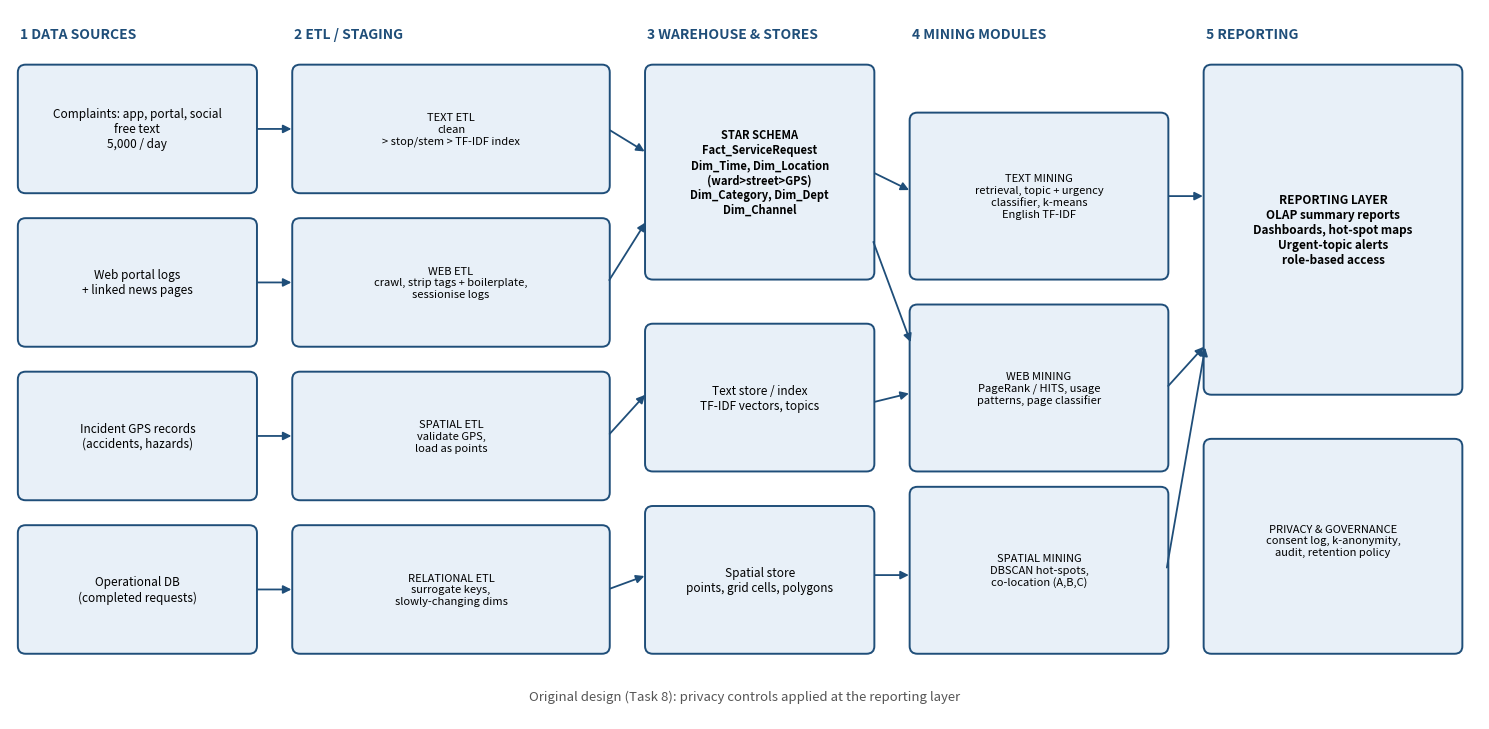

Python code for this plot: (Note: this script raises an exception after producing the figure.)
import matplotlib; matplotlib.use("Agg"); import matplotlib.pyplot as plt
from matplotlib.patches import FancyBboxPatch, FancyArrowPatch
NAVY="#1f4e79"; LIGHT="#e8f0f8"; ORG="#e67e22"; ORGL="#fdebd0"; GRY="#555"
def box(ax,x,y,w,h,txt,fc=LIGHT,ec=NAVY,fs=8.5,bold=False):
    ax.add_patch(FancyBboxPatch((x,y),w,h,boxstyle="round,pad=0.02,rounding_size=0.08",fc=fc,ec=ec,lw=1.4))
    ax.text(x+w/2,y+h/2,txt,ha="center",va="center",fontsize=fs,fontweight="bold" if bold else "normal",wrap=True)
def arr(ax,x1,y1,x2,y2,c=NAVY): ax.add_patch(FancyArrowPatch((x1,y1),(x2,y2),arrowstyle="-|>",mutation_scale=12,lw=1.3,color=c))
def arch(revised,fn):
    fig,ax=plt.subplots(figsize=(15,7.4)); ax.set_xlim(0,15); ax.set_ylim(0,7.4); ax.axis("off")
    for x,t in [(0.1,"1 DATA SOURCES"),(2.9,"2 ETL / STAGING"),(6.5,"3 WAREHOUSE & STORES"),(9.2,"4 MINING MODULES"),(12.2,"5 REPORTING")]: ax.text(x,7.1,t,fontsize=10,fontweight="bold",color=NAVY)
    fc=lambda ch:(ORGL if (revised and ch) else LIGHT); ec=lambda ch:(ORG if (revised and ch) else NAVY)
    R=revised
    S=[("Complaints: app, portal, social\n"+("EN + Tamil + Hindi\n20,000 / day" if R else "free text\n5,000 / day"),True),("Web portal logs\n+ linked news pages",False),("Incident GPS records\n(accidents, hazards)",True),("Operational DB\n(completed requests)",True)]
    ys=[5.5,3.9,2.3,0.7]
    for y,(t,ch) in zip(ys,S): box(ax,0.1,y,2.4,1.3,t,fc(ch),ec(ch),8.5)
    E=[("TEXT ETL\nclean"+(" > language-detect\n> per-language tokenise\n" if R else "\n")+"> stop/stem > TF-IDF index",True),("WEB ETL\ncrawl, strip tags + boilerplate,\nsessionise logs",False),("SPATIAL ETL\n"+("exact GPS > 250 m grid cell\nat ETL; raw GPS dropped" if R else "validate GPS,\nload as points"),True),("RELATIONAL ETL\n"+("drop name / phone / address;\nkeyed pseudonym" if R else "surrogate keys,\nslowly-changing dims"),True)]
    for y,(t,ch) in zip(ys,E): box(ax,2.9,y,3.2,1.3,t,fc(ch),ec(ch),8)
    for y in ys: arr(ax,2.5,y+.65,2.9,y+.65)
    box(ax,6.5,4.6,2.3,2.2,"STAR SCHEMA\nFact_ServiceRequest\nDim_Time, Dim_Location\n"+("(ward>zone>grid cell)" if R else "(ward>street>GPS)")+"\nDim_Category, Dim_Dept\nDim_Channel"+(", Dim_Language" if R else ""),fc(True),ec(True),8,True)
    box(ax,6.5,2.6,2.3,1.5,"Text store / index\nTF-IDF vectors, topics",fc(True),ec(True),8.5)
    box(ax,6.5,0.7,2.3,1.5,"Spatial store\npoints, grid cells, polygons",fc(True),ec(True),8.5)
    arr(ax,6.1,6.15,6.5,5.9); arr(ax,6.1,4.55,6.5,5.2); arr(ax,6.1,2.95,6.5,3.4); arr(ax,6.1,1.35,6.5,1.5)
    M=[("TEXT MINING\nretrieval, topic + urgency\nclassifier, k-means\n"+("multilingual features" if R else "English TF-IDF"),True,4.6),("WEB MINING\nPageRank / HITS, usage\npatterns, page classifier",False,2.6),("SPATIAL MINING\nDBSCAN hot-spots,\nco-location (A,B,C)"+("\non grid cells" if R else ""),True,0.7)]
    for t,ch,y in M: box(ax,9.2,y,2.6,1.7,t,fc(ch),ec(ch),8)
    arr(ax,8.8,5.7,9.2,5.5); arr(ax,8.8,3.3,9.2,3.4); arr(ax,8.8,1.5,9.2,1.5); arr(ax,8.8,5.0,9.2,3.9)
    box(ax,12.2,3.4,2.6,3.4,"REPORTING LAYER\nOLAP summary reports\nDashboards, hot-spot maps\nUrgent-topic alerts\n"+("small-cell suppression (k>=5)" if R else "role-based access"),fc(True),ec(True),8.5,True)
    for y in (5.45,3.45,1.55): arr(ax,11.8,y,12.2,min(max(y,3.9),6.2))
    box(ax,12.2,0.7,2.6,2.2,"PRIVACY & GOVERNANCE\nconsent log, k-anonymity,\naudit, retention policy\n"+("pseudonym key vault\n(kept outside platform)" if R else ""),ORGL if R else LIGHT,ORG if R else NAVY,8)
    ax.text(7.5,0.2,("Orange = parts changed / added for Task 9 (data-protection rule, 3 languages, 20,000 complaints/day)" if R else "Original design (Task 8): privacy controls applied at the reporting layer"),ha="center",fontsize=9.5,color=GRY)
    fig.tight_layout(); fig.savefig(fn,dpi=200); plt.close()
arch(False,"../figs/fig_architecture.png"); arch(True,"../figs/fig_architecture_revised.png")
# pipeline diagram (Task 4)
fig,ax=plt.subplots(figsize=(13,2.8)); ax.set_xlim(0,13); ax.set_ylim(0,2.8); ax.axis("off")
st=[("1 Collect","crawler: portal pages,\nlinked news URLs"),("2 Clean","strip tags/scripts,\nremove nav/ads\n(boilerplate)"),("3 Features","title, headings, URL\ntokens, anchor text,\nneighbour-page labels"),("4 Train","TF-IDF + Naive Bayes /\nlinear SVM; labelled\nsample (6 classes)"),("5 Evaluate","hold-out + CV, per-class\nP/R/F1, confusion matrix"),("6 Deploy","batch classify new pages,\nconfidence threshold →\nhuman review; monitor")]
for i,(a,b) in enumerate(st):
    x=0.15+i*2.15; box(ax,x,0.5,1.85,1.8,"",LIGHT,NAVY); ax.text(x+.92,2.0,a,ha="center",fontweight="bold",color=NAVY,fontsize=10); ax.text(x+.92,1.2,b,ha="center",va="center",fontsize=7.8)
    if i<5: arr(ax,x+1.85,1.4,x+2.15,1.4)
ax.text(6.5,0.15,"Feedback loop: drift monitor (accuracy / class mix / new vocabulary) triggers retraining",ha="center",fontsize=9,color=ORG)
fig.tight_layout(); fig.savefig("../figs/fig_web_pipeline.png",dpi=200); plt.close()
# link graph (Task 3)
fig,ax=plt.subplots(figsize=(5.4,3.6)); ax.set_xlim(0,6); ax.set_ylim(0,4); ax.axis("off")
pos={"H":(1.2,2.8),"S":(3.0,3.5),"C":(3.0,1.6),"N":(5.0,2.0),"A":(5.0,0.5)}
for n,(x,y) in pos.items(): ax.add_patch(plt.Circle((x,y),.33,fc=LIGHT,ec=NAVY,lw=1.6)); ax.text(x,y,n,ha="center",va="center",fontweight="bold")
for a,b in [("H","S"),("H","C"),("S","C"),("C","H"),("N","H"),("N","C"),("N","A"),("A","N")]:
    (x1,y1),(x2,y2)=pos[a],pos[b]; import math; d=math.hypot(x2-x1,y2-y1); ux,uy=(x2-x1)/d,(y2-y1)/d; off=0.07 if (b,a) in [("C","H"),("A","N"),("N","A"),("H","C")] else 0
    ax.add_patch(FancyArrowPatch((x1+ux*.35-uy*off*2,y1+uy*.35+ux*off*2),(x2-ux*.35-uy*off*2,y2-uy*.35+ux*off*2),arrowstyle="-|>",mutation_scale=12,lw=1.2,color=GRY))
fig.tight_layout(); fig.savefig("../figs/fig_linkgraph.png",dpi=200); plt.close()
